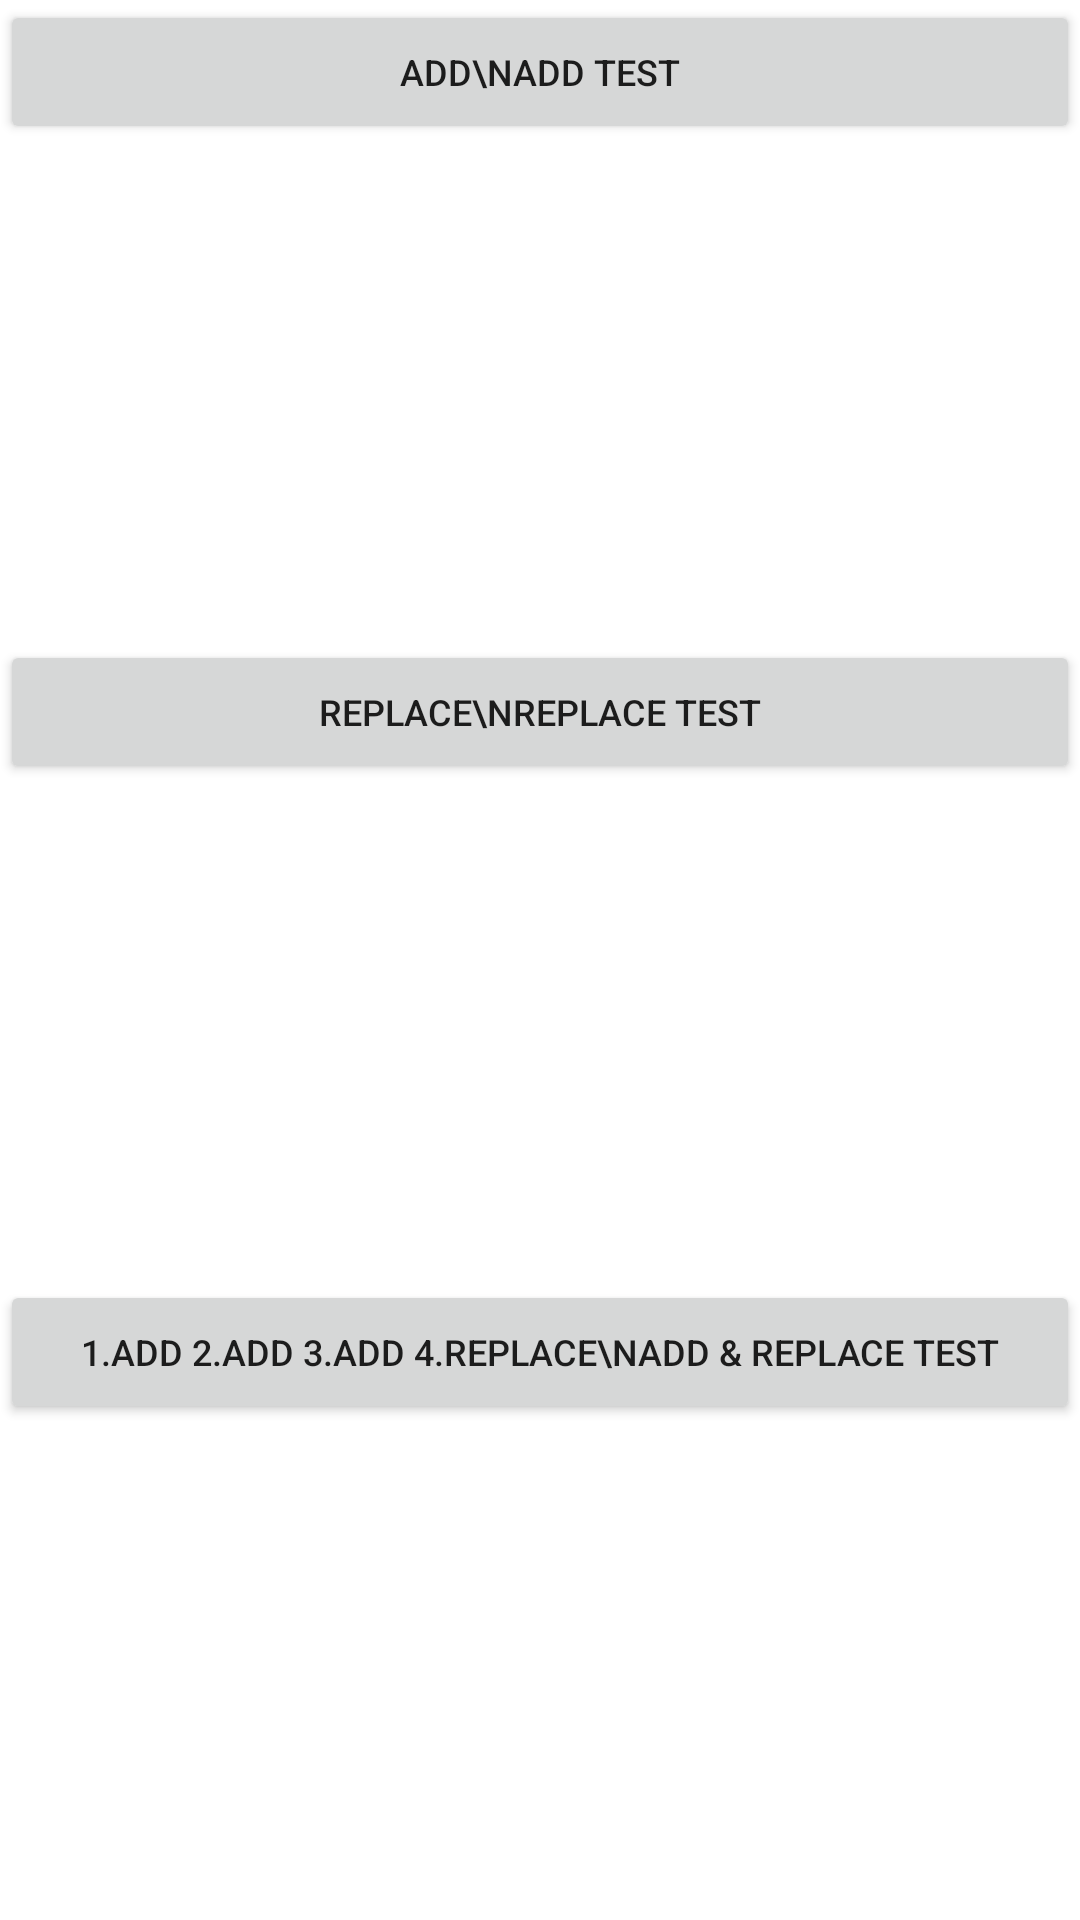

Produce the Android XML layout that renders to this screen, including the resource entries it uses.
<!-- AndroidManifest.xml: application theme AppTheme -->
<!-- res/layout/activity_launcher.xml -->
<?xml version="1.0" encoding="utf-8"?>
<LinearLayout xmlns:android="http://schemas.android.com/apk/res/android"
    xmlns:app="http://schemas.android.com/apk/res-auto"
    xmlns:tools="http://schemas.android.com/tools"
    android:layout_width="match_parent"
    android:layout_height="match_parent"
    android:orientation="vertical"
    tools:context="dipen.fragmenttest.activities.LauncherActivity">

    <LinearLayout
        android:layout_width="match_parent"
        android:layout_height="0dp"
        android:layout_weight="1"
        android:background="@android:color/transparent"
        android:orientation="vertical">

        <Button
            android:id="@+id/add_button"
            android:layout_width="match_parent"
            android:layout_height="wrap_content"
            android:text="ADD\nADD Test"
            android:textSize="12sp" />

        <FrameLayout
            android:id="@+id/add_container"
            android:layout_width="match_parent"
            android:layout_height="match_parent"
            android:layout_margin="3dp"
            android:background="@android:color/transparent"></FrameLayout>
    </LinearLayout>

    <LinearLayout
        android:layout_width="match_parent"
        android:layout_height="0dp"
        android:layout_weight="1"
        android:background="@android:color/transparent"
        android:orientation="vertical">

        <Button
            android:id="@+id/replace_button"
            android:layout_width="match_parent"
            android:layout_height="wrap_content"
            android:text="REPLACE\nREPLACE Test"
            android:textSize="12sp" />

        <FrameLayout
            android:id="@+id/replace_container"
            android:layout_width="match_parent"
            android:layout_height="match_parent"
            android:layout_margin="3dp"
            android:background="@android:color/transparent"></FrameLayout>
    </LinearLayout>

    <LinearLayout
        android:layout_width="match_parent"
        android:layout_height="0dp"
        android:layout_weight="1"
        android:background="@android:color/transparent"
        android:orientation="vertical">

        <Button
            android:id="@+id/add_replace_button"
            android:layout_width="match_parent"
            android:layout_height="wrap_content"
            android:text="1.ADD 2.ADD 3.ADD 4.REPLACE\nADD &amp; REPLACE Test"
            android:textSize="12sp" />

        <FrameLayout
            android:id="@+id/add_replace_container"
            android:layout_width="match_parent"
            android:layout_height="match_parent"
            android:layout_margin="3dp"
            android:background="@android:color/transparent"></FrameLayout>
    </LinearLayout>
</LinearLayout>
<!-- resources referenced by this layout -->
<resources>
  <style name="AppTheme" parent="Theme.MaterialComponents.DayNight.DarkActionBar">
          <item name="colorPrimary">@color/colorPrimary</item>
          <item name="colorPrimaryDark">@color/colorPrimaryDark</item>
          <item name="colorAccent">@color/colorAccent</item>
      </style>
  <color name="colorPrimary">#FF9800</color>
  <color name="colorPrimaryDark">#F57C00</color>
  <color name="colorAccent">#607D8B</color>
</resources>
